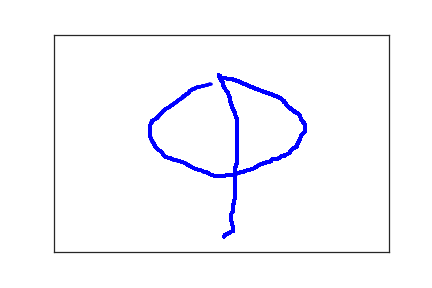

The data file committed next to this chart (first rows):
2.540000000000000000e+02, 4.650000000000000000e+02, 0.000000000000000000e+00, 1.000000000000000000e+00
2.550000000000000000e+02, 4.620000000000000000e+02, 6.200000000000000000e+01, 1.000000000000000000e+00
2.560000000000000000e+02, 4.600000000000000000e+02, 7.500000000000000000e+01, 1.000000000000000000e+00
2.600000000000000000e+02, 4.570000000000000000e+02, 9.200000000000000000e+01, 1.000000000000000000e+00
2.640000000000000000e+02, 4.540000000000000000e+02, 1.090000000000000000e+02, 1.000000000000000000e+00
2.660000000000000000e+02, 4.520000000000000000e+02, 1.200000000000000000e+02, 1.000000000000000000e+00
2.670000000000000000e+02, 4.520000000000000000e+02, 1.380000000000000000e+02, 1.000000000000000000e+00
2.680000000000000000e+02, 4.520000000000000000e+02, 1.630000000000000000e+02, 1.000000000000000000e+00
2.680000000000000000e+02, 4.510000000000000000e+02, 2.060000000000000000e+02, 1.000000000000000000e+00
2.680000000000000000e+02, 4.490000000000000000e+02, 2.230000000000000000e+02, 1.000000000000000000e+00
2.680000000000000000e+02, 4.480000000000000000e+02, 2.400000000000000000e+02, 1.000000000000000000e+00
2.680000000000000000e+02, 4.470000000000000000e+02, 2.580000000000000000e+02, 1.000000000000000000e+00
2.680000000000000000e+02, 4.460000000000000000e+02, 2.710000000000000000e+02, 1.000000000000000000e+00
2.680000000000000000e+02, 4.440000000000000000e+02, 2.890000000000000000e+02, 1.000000000000000000e+00
2.680000000000000000e+02, 4.420000000000000000e+02, 3.090000000000000000e+02, 1.000000000000000000e+00
2.670000000000000000e+02, 4.400000000000000000e+02, 3.230000000000000000e+02, 1.000000000000000000e+00
2.660000000000000000e+02, 4.370000000000000000e+02, 3.370000000000000000e+02, 1.000000000000000000e+00
2.660000000000000000e+02, 4.330000000000000000e+02, 3.550000000000000000e+02, 1.000000000000000000e+00
2.650000000000000000e+02, 4.300000000000000000e+02, 3.750000000000000000e+02, 1.000000000000000000e+00
2.650000000000000000e+02, 4.270000000000000000e+02, 3.890000000000000000e+02, 1.000000000000000000e+00
2.650000000000000000e+02, 4.240000000000000000e+02, 4.030000000000000000e+02, 1.000000000000000000e+00
2.650000000000000000e+02, 4.210000000000000000e+02, 4.290000000000000000e+02, 1.000000000000000000e+00
2.650000000000000000e+02, 4.180000000000000000e+02, 4.450000000000000000e+02, 1.000000000000000000e+00
2.650000000000000000e+02, 4.160000000000000000e+02, 4.550000000000000000e+02, 1.000000000000000000e+00
2.650000000000000000e+02, 4.140000000000000000e+02, 4.720000000000000000e+02, 1.000000000000000000e+00
2.650000000000000000e+02, 4.120000000000000000e+02, 4.900000000000000000e+02, 1.000000000000000000e+00
2.660000000000000000e+02, 4.090000000000000000e+02, 5.070000000000000000e+02, 1.000000000000000000e+00
2.670000000000000000e+02, 4.070000000000000000e+02, 5.280000000000000000e+02, 1.000000000000000000e+00
2.670000000000000000e+02, 4.050000000000000000e+02, 5.410000000000000000e+02, 1.000000000000000000e+00
2.670000000000000000e+02, 4.030000000000000000e+02, 5.560000000000000000e+02, 1.000000000000000000e+00
2.680000000000000000e+02, 4.010000000000000000e+02, 5.750000000000000000e+02, 1.000000000000000000e+00
2.680000000000000000e+02, 4.000000000000000000e+02, 5.890000000000000000e+02, 1.000000000000000000e+00
2.680000000000000000e+02, 3.980000000000000000e+02, 6.100000000000000000e+02, 1.000000000000000000e+00
2.680000000000000000e+02, 3.960000000000000000e+02, 6.300000000000000000e+02, 1.000000000000000000e+00
2.680000000000000000e+02, 3.940000000000000000e+02, 6.420000000000000000e+02, 1.000000000000000000e+00
2.680000000000000000e+02, 3.920000000000000000e+02, 6.540000000000000000e+02, 1.000000000000000000e+00
2.680000000000000000e+02, 3.900000000000000000e+02, 6.780000000000000000e+02, 1.000000000000000000e+00
2.690000000000000000e+02, 3.870000000000000000e+02, 6.910000000000000000e+02, 1.000000000000000000e+00
2.690000000000000000e+02, 3.840000000000000000e+02, 7.040000000000000000e+02, 1.000000000000000000e+00
2.690000000000000000e+02, 3.810000000000000000e+02, 7.230000000000000000e+02, 1.000000000000000000e+00
2.700000000000000000e+02, 3.780000000000000000e+02, 7.450000000000000000e+02, 1.000000000000000000e+00
2.700000000000000000e+02, 3.750000000000000000e+02, 7.580000000000000000e+02, 1.000000000000000000e+00
2.700000000000000000e+02, 3.720000000000000000e+02, 7.720000000000000000e+02, 1.000000000000000000e+00
2.700000000000000000e+02, 3.690000000000000000e+02, 7.910000000000000000e+02, 1.000000000000000000e+00
2.700000000000000000e+02, 3.660000000000000000e+02, 8.090000000000000000e+02, 1.000000000000000000e+00
2.700000000000000000e+02, 3.630000000000000000e+02, 8.230000000000000000e+02, 1.000000000000000000e+00
2.700000000000000000e+02, 3.600000000000000000e+02, 8.420000000000000000e+02, 1.000000000000000000e+00
2.700000000000000000e+02, 3.570000000000000000e+02, 8.590000000000000000e+02, 1.000000000000000000e+00
2.700000000000000000e+02, 3.550000000000000000e+02, 8.710000000000000000e+02, 1.000000000000000000e+00
2.700000000000000000e+02, 3.520000000000000000e+02, 8.900000000000000000e+02, 1.000000000000000000e+00
2.700000000000000000e+02, 3.500000000000000000e+02, 9.040000000000000000e+02, 1.000000000000000000e+00
2.700000000000000000e+02, 3.470000000000000000e+02, 9.200000000000000000e+02, 1.000000000000000000e+00
2.700000000000000000e+02, 3.440000000000000000e+02, 9.380000000000000000e+02, 1.000000000000000000e+00
2.700000000000000000e+02, 3.410000000000000000e+02, 9.570000000000000000e+02, 1.000000000000000000e+00
2.700000000000000000e+02, 3.380000000000000000e+02, 9.780000000000000000e+02, 1.000000000000000000e+00
2.700000000000000000e+02, 3.350000000000000000e+02, 9.910000000000000000e+02, 1.000000000000000000e+00
2.700000000000000000e+02, 3.320000000000000000e+02, 1.005000000000000000e+03, 1.000000000000000000e+00
2.700000000000000000e+02, 3.290000000000000000e+02, 1.024000000000000000e+03, 1.000000000000000000e+00
2.700000000000000000e+02, 3.260000000000000000e+02, 1.044000000000000000e+03, 1.000000000000000000e+00
2.700000000000000000e+02, 3.230000000000000000e+02, 1.058000000000000000e+03, 1.000000000000000000e+00
2.700000000000000000e+02, 3.200000000000000000e+02, 1.071000000000000000e+03, 1.000000000000000000e+00
... 423 more rows
